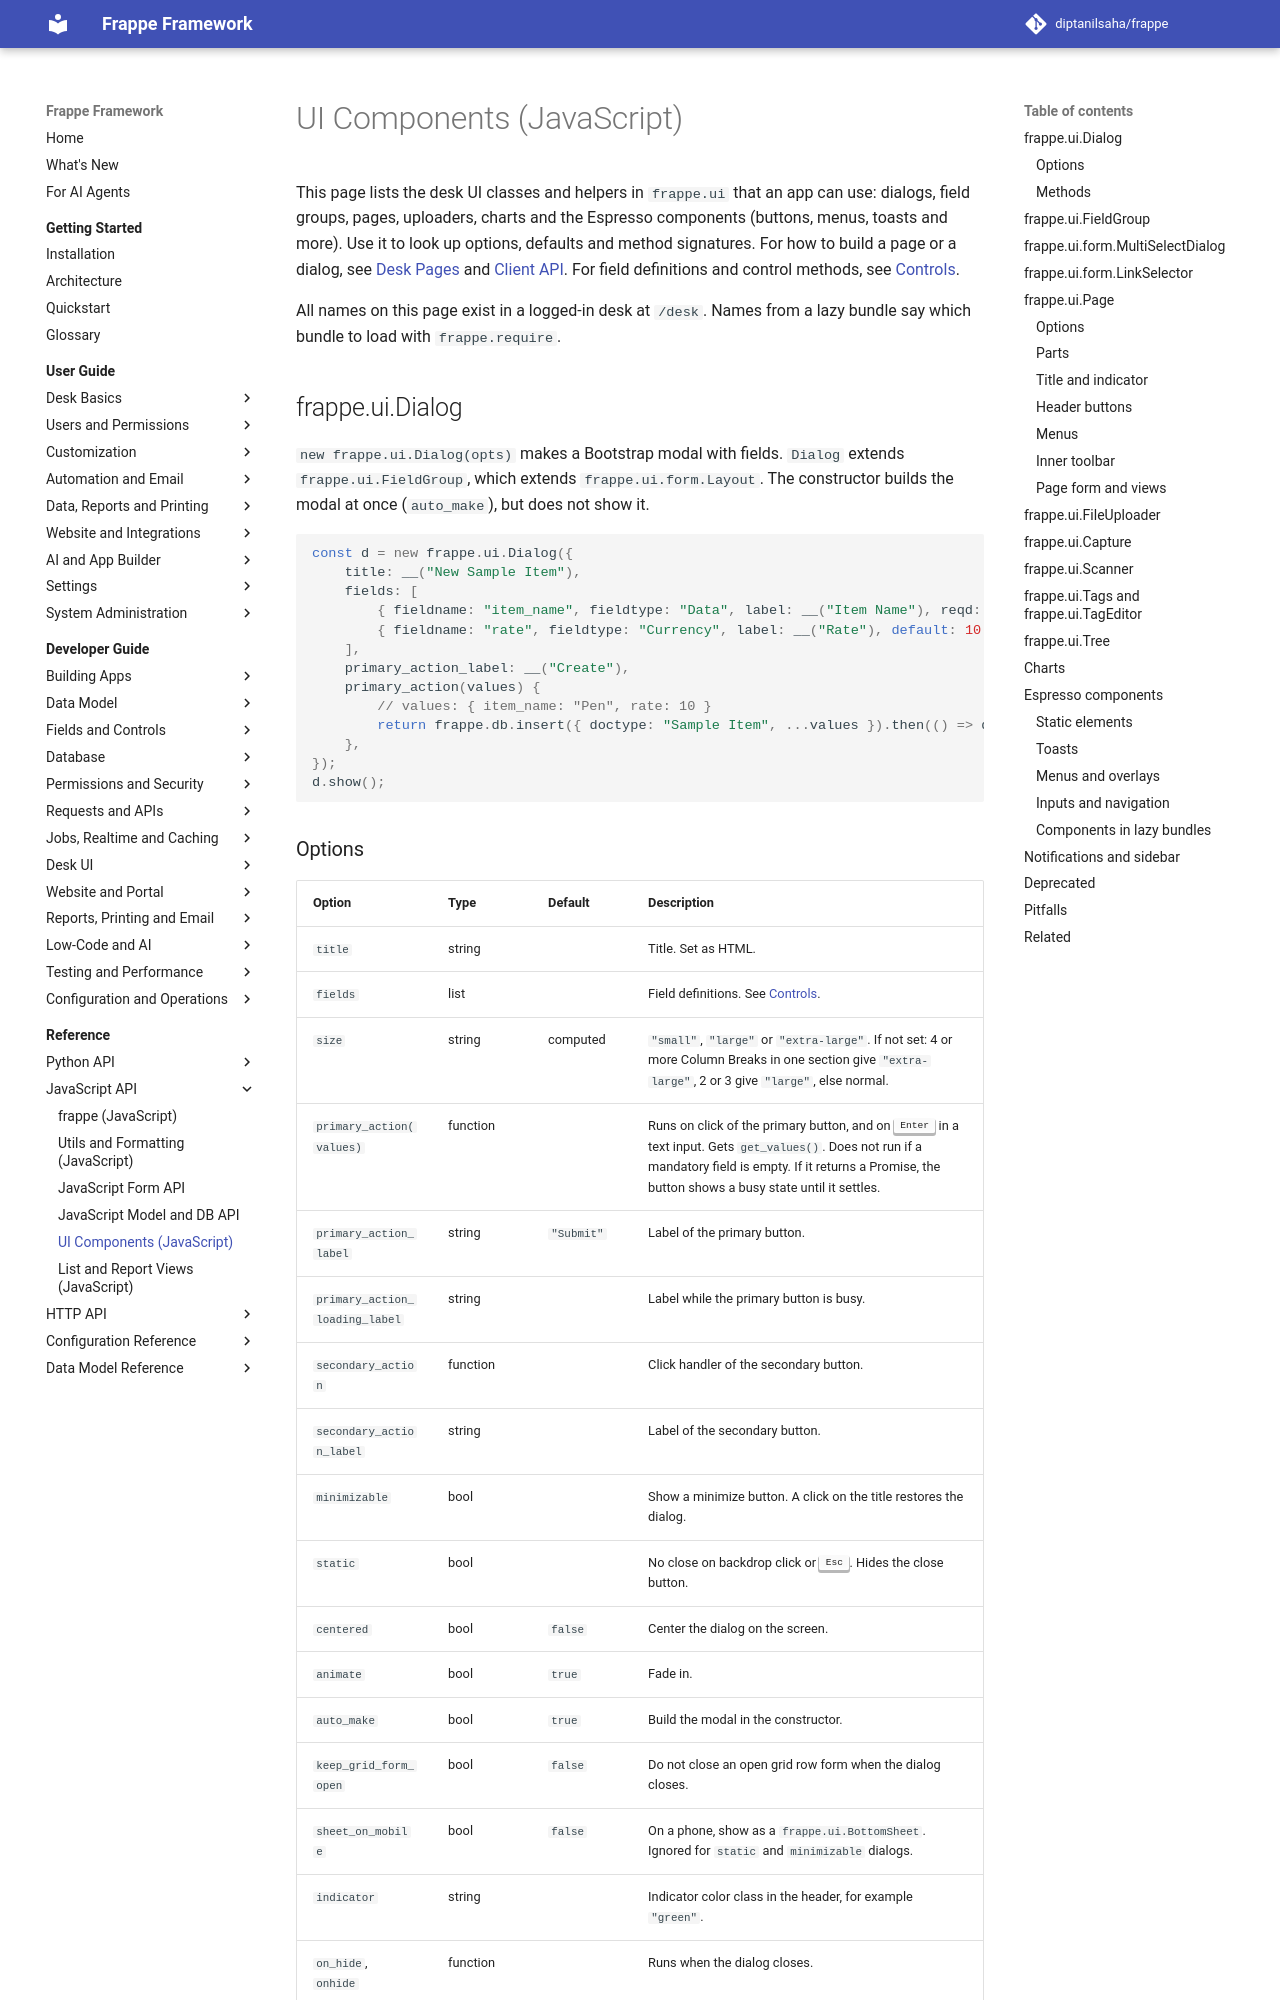

repository: diptanilsaha/frappe · page: v16/reference/javascript/ui-components/index.html · generator: mkdocs

---
title: UI Components (JavaScript)
description: Reference of desk UI classes - frappe.ui.Dialog, FieldGroup, MultiSelectDialog, Page, FileUploader, Capture, Scanner, Tags, Tree, charts, Espresso components, notifications and the sidebar.
version: develop
sources:
  - frappe/public/js/frappe/ui/dialog.js
  - frappe/public/js/frappe/ui/field_group.js
  - frappe/public/js/frappe/form/layout.js
  - frappe/public/js/frappe/form/multi_select_dialog.js
  - frappe/public/js/frappe/ui/page.js
  - frappe/public/js/frappe/file_uploader/file_uploader.bundle.js
  - frappe/public/js/frappe/file_uploader/FileUploader.vue
  - frappe/public/js/frappe/ui/capture.js
  - frappe/public/js/frappe/scanner/index.js
  - frappe/public/js/frappe/ui/tags.js
  - frappe/public/js/frappe/ui/tag_editor.js
  - frappe/public/js/frappe/ui/tree.js
  - frappe/public/js/frappe/ui/chart.js
  - frappe/public/js/frappe/ui/island/chart/chart.vue
  - frappe/public/js/frappe/ui/island/chart/legacy_config.js
  - frappe/public/js/frappe/ui/island/loader.js
  - frappe/public/js/frappe/ui/components/button.js
  - frappe/public/js/frappe/ui/components/badge.js
  - frappe/public/js/frappe/ui/components/alert.js
  - frappe/public/js/frappe/ui/components/avatar.js
  - frappe/public/js/frappe/ui/components/avatar_group.js
  - frappe/public/js/frappe/ui/components/breadcrumbs.js
  - frappe/public/js/frappe/ui/components/divider.js
  - frappe/public/js/frappe/ui/components/skeleton.js
  - frappe/public/js/frappe/ui/components/toast.js
  - frappe/public/js/frappe/ui/components/empty_state.js
  - frappe/public/js/frappe/ui/components/progress.js
  - frappe/public/js/frappe/ui/components/panel_header.js
  - frappe/public/js/frappe/ui/components/menu.js
  - frappe/public/js/frappe/ui/components/dropdown.js
  - frappe/public/js/frappe/ui/components/segmented_button.js
  - frappe/public/js/frappe/ui/components/context_menu.js
  - frappe/public/js/frappe/ui/components/tooltip.js
  - frappe/public/js/frappe/ui/components/popover.js
  - frappe/public/js/frappe/ui/components/hover_card.js
  - frappe/public/js/frappe/ui/components/combobox.js
  - frappe/public/js/frappe/ui/components/multi_combobox.js
  - frappe/public/js/frappe/ui/components/tabs.js
  - frappe/public/js/frappe/ui/components/tab_buttons.js
  - frappe/public/js/frappe/ui/components/stepper.js
  - frappe/public/js/frappe/ui/components/stat_card.js
  - frappe/public/js/frappe/ui/components/optional_sections.js
  - frappe/public/js/frappe/ui/components/bottom_sheet.js
  - frappe/public/js/frappe/ui/notifications/notifications.js
  - frappe/public/js/frappe/ui/sidebar/sidebar.js
  - frappe/public/js/desk.bundle.js
  - frappe/core/doctype/system_settings/system_settings.json
---
